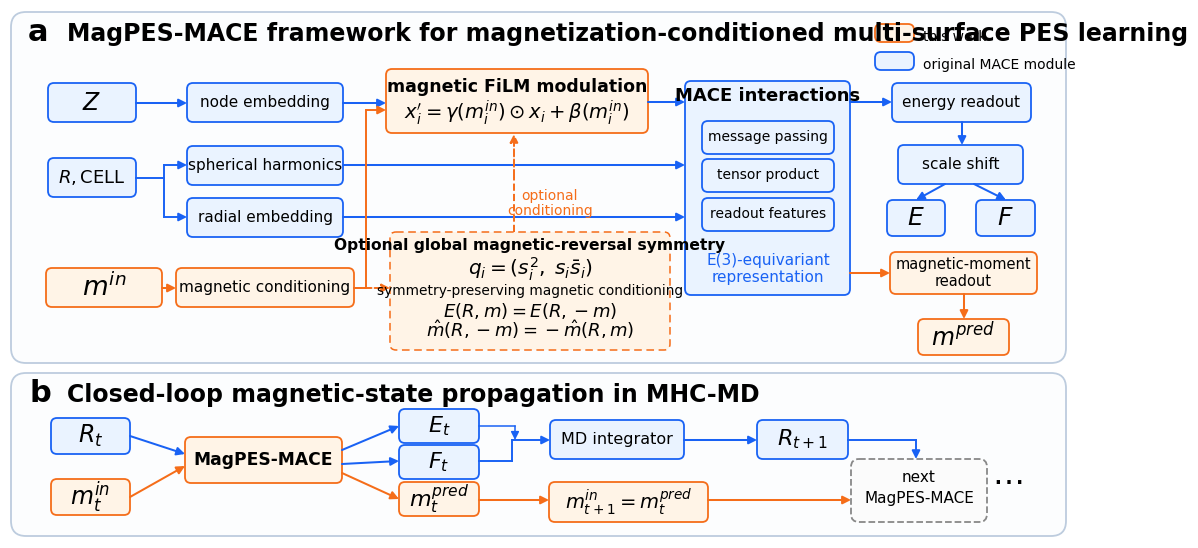

This chart was generated by the following Python code: (Note: this script raises an exception after producing the figure.)
#!/usr/bin/env python3
"""Rebuild the public workflow diagram. Matplotlib figure is editable source."""
from pathlib import Path
import matplotlib
matplotlib.use("Agg")
import matplotlib.pyplot as plt
from matplotlib.patches import FancyBboxPatch, FancyArrowPatch
import matplotlib as mpl
mpl.rcParams.update({
  "font.family":"DejaVu Sans",
  "font.size":10,
  "mathtext.fontset":"dejavusans",
  "svg.fonttype":"none",
})
W,H=1057,528
fig,ax=plt.subplots(figsize=(W/100,H/100),dpi=100)
fig.patch.set_facecolor("white")
ax.set_xlim(0,W);ax.set_ylim(H,0);ax.axis("off")
fig.subplots_adjust(0,0,1,1)
blue="#1962F4"; orange="#F56D19"; fillblue="#EAF3FF"; fillorange="#FFF4E7"; gray="#89939E"
def panel(x,y,w,h):
 ax.add_patch(FancyBboxPatch((x,y),w,h,boxstyle="round,pad=0,rounding_size=15",linewidth=1.3,edgecolor="#BDCCDE",facecolor="#FCFDFE"))
def box(x,y,w,h,txt,kind="blue",fs=11,weight="normal",lw=1.3):
 color=blue if kind=="blue" else orange if kind=="orange" else gray
 fill=fillblue if kind=="blue" else fillorange if kind=="orange" else "#F8F8F8"
 ax.add_patch(FancyBboxPatch((x,y),w,h,boxstyle="round,pad=0,rounding_size=6",edgecolor=color,facecolor=fill,linewidth=lw))
 ax.text(x+w/2,y+h/2,txt,ha="center",va="center",fontsize=fs,weight=weight,color="black")
def arrow(x1,y1,x2,y2,color=blue,style="-",lw=1.45):
 ax.add_patch(FancyArrowPatch((x1,y1),(x2,y2),arrowstyle="-|>",mutation_scale=12,color=color,linewidth=lw,linestyle=style,shrinkA=0,shrinkB=0))
def wire(points,color=blue,style="-",lw=1.4):
 for i in range(len(points)-2):
  a,b=points[i],points[i+1];ax.plot([a[0],b[0]],[a[1],b[1]],color=color,linewidth=lw,linestyle=style)
 arrow(*points[-2],*points[-1],color=color,style=style,lw=lw)
panel(1,2,1055,351);panel(1,363,1055,163)
ax.text(18,31,"a",fontsize=22,weight="bold")
ax.text(57,31,"MagPES-MACE framework for magnetization-conditioned multi-surface PES learning",fontsize=17,weight="bold")
box(865,14,39,18,"",kind="orange")
ax.text(913,27,"this work",fontsize=10,va="center")
box(865,42,39,18,"",kind="blue")
ax.text(913,55,"original MACE module",fontsize=10,va="center")

box(38,73,88,39,r"$Z$",fs=17)
box(177,73,156,39,"node embedding",fs=11)
box(376,59,262,64,"",kind="orange")
ax.text(507,82,"magnetic FiLM modulation",ha="center",fontsize=12.5,weight="bold")
ax.text(507,109,r"$x_i^\prime=\gamma(m_i^{in})\odot x_i+\beta(m_i^{in})$",fontsize=14,ha="center")
arrow(126,93,177,93);arrow(333,93,376,93)
box(38,148,88,39,r"$R,\mathrm{CELL}$",fs=13)
box(177,136,156,39,"spherical harmonics",fs=11)
box(177,188,156,39,"radial embedding",fs=11)
wire([(126,168),(154,168),(154,155),(177,155)])
wire([(154,168),(154,207),(177,207)])
box(675,71,165,214,"",kind="blue")
ax.text(758,91,"MACE interactions",ha="center",weight="bold",fontsize=13)
box(692,111,132,33,"message passing",fs=10)
box(692,149,132,33,"tensor product",fs=10)
box(692,188,132,33,"readout features",fs=10)
ax.text(758,255,"E(3)-equivariant",color=blue,ha="center",fontsize=11)
ax.text(758,272,"representation",color=blue,ha="center",fontsize=11)
arrow(638,92,675,92)
arrow(333,155,675,155)
arrow(333,207,675,207)
box(882,73,139,39,"energy readout",fs=11)
arrow(840,92,882,92)
box(888,135,125,39,"scale shift",fs=11)
arrow(952,112,952,135)
box(877,190,58,36,r"$E$",fs=18)
box(966,190,59,36,r"$F$",fs=18)
arrow(935,174,906,190);arrow(964,174,996,190)

box(36,258,116,39,r"$m^{in}$",kind="orange",fs=19)
box(166,258,178,39,"magnetic conditioning",kind="orange",fs=11)
arrow(152,278,166,278,color=orange)
wire([(344,278),(356,278),(356,100),(376,100)],color=orange)
# The optional box is a separate selectable conditioning path, not default.
ax.add_patch(FancyBboxPatch((380,222),280,118,boxstyle="round,pad=0,rounding_size=6",edgecolor=orange,facecolor=fillorange,linewidth=1.1,linestyle=(0,(5,3))))
ax.text(520,240,"Optional global magnetic-reversal symmetry",ha="center",fontsize=11.2,weight="bold",color="black")
ax.text(520,265,r"$q_i=(s_i^2,\;s_i\bar{s}_i)$",ha="center",fontsize=14.5)
ax.text(520,285,"symmetry-preserving magnetic conditioning",ha="center",fontsize=9.9,color="black")
ax.text(520,307,r"$E(R,m)=E(R,-m)$",ha="center",fontsize=13)
ax.text(520,327,r"$\hat{m}(R,-m)=-\hat{m}(R,m)$",ha="center",fontsize=13)
wire([(344,278),(380,278)],color=orange,style="--")
wire([(504,222),(504,167),(504,124)],color=orange,style="--")
ax.text(540,190,"optional",fontsize=10,color=orange,ha="center")
ax.text(540,205,"conditioning",fontsize=10,color=orange,ha="center")
box(880,242,147,42,"magnetic-moment\nreadout",kind="orange",fs=10.5)
arrow(840,263,880,263,color=orange)
box(908,309,91,36,r"$m^{pred}$",kind="orange",fs=17)
arrow(954,284,954,309,color=orange)
# Bottom panel
ax.text(19,392,"b",fontsize=22,weight="bold")
ax.text(57,392,"Closed-loop magnetic-state propagation in MHC-MD",fontsize=17,weight="bold")
box(41,408,79,36,r"$R_t$",fs=17)
box(41,469,79,36,r"$m_t^{in}$",kind="orange",fs=17)
box(175,427,157,46,"MagPES-MACE",kind="orange",fs=12.3,weight="bold")
arrow(120,426,175,444);arrow(120,487,175,456,color=orange)
box(389,399,80,34,r"$E_t$",fs=16)
box(389,435,80,34,r"$F_t$",fs=16)
box(389,472,80,34,r"$m_t^{pred}$",kind="orange",fs=16)
arrow(332,440,389,416);arrow(332,454,389,451);arrow(332,463,389,489,color=orange)
box(540,410,134,39,"MD integrator",fs=11.5)
wire([(469,451),(502,451),(502,430),(540,430)])
wire([(469,416),(505,416),(505,430)],lw=1.1)
box(747,410,91,39,r"$R_{t+1}$",fs=16)
arrow(674,430,747,430)
box(539,472,159,40,r"$m_{t+1}^{in}=m_t^{pred}$",kind="orange",fs=14)
arrow(469,490,539,490,color=orange)
ax.add_patch(FancyBboxPatch((841,449),136,63,boxstyle="round,pad=0,rounding_size=8",edgecolor="#888",facecolor="#FBFBFB",linewidth=1.3,linestyle="--"))
ax.text(909,472,"next",ha="center",fontsize=11)
ax.text(909,493,"MagPES-MACE",ha="center",fontsize=11)
wire([(838,430),(906,430),(906,449)])
arrow(698,490,841,490,color=orange)
ax.text(997,480,r"$\cdots$",fontsize=23,ha="center")
root=Path(__file__).resolve().parents[1]
(root/"figures").mkdir(parents=True,exist_ok=True)
for ext in ("svg","png"):
 path=root/"figures"/("workflow."+ext)
 fig.savefig(path,dpi=200 if ext=="png" else 100,bbox_inches=None,pad_inches=0,facecolor="white")
 if ext == "svg":
  path.write_text("\n".join(line.rstrip() for line in path.read_text().splitlines()) + "\n")
 print("WROTE",path, path.stat().st_size)
plt.close(fig)
